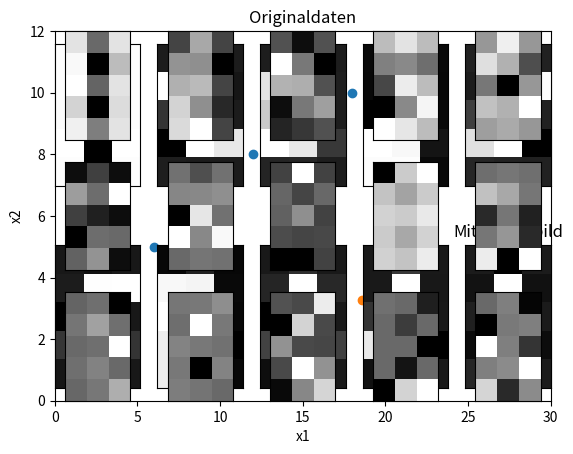

Generate this figure with matplotlib:
import numpy as np
import matplotlib.pyplot as plt
%pylab inline

all_samples = np.array([2,3,16,10,14,9,23,11,12,8,18,10,6,5]).reshape((7,2))

plt.plot(all_samples[:,0],all_samples[:,1], ls='', marker='o')
plt.grid()
plt.xlabel('x1')
plt.ylabel('x2')
plt.axis([0, 30, 0, 12])
plt.title('Originaldaten')
plt.show()

mean_vector = np.mean(all_samples,axis=0)

all_samples_mf = all_samples - np.hstack(mean_vector)

all_samples_cov = 1/(all_samples.shape[0])*np.dot(np.transpose(all_samples_mf), all_samples_mf)

eig_val, eig_vec = np.linalg.eigh(all_samples_cov)

klt = np.append(-eig_vec[1],-eig_vec[0]).reshape(2,2)

trans_samples = (np.matrix(klt) * np.matrix(all_samples).T).T
print(trans_samples)

plt.plot(trans_samples[:,0],trans_samples[:,1], ls='', marker='o')
plt.grid()
plt.xlabel('x1')
plt.ylabel('x2')
plt.axis([0, 30, 0, 12])
plt.title('Originaldaten')
plt.show()

trans_mean = np.matrix(klt) * np.matrix(mean_vector).T
print(trans_mean)

trans_cov = np.round(np.matrix(klt) * np.matrix(all_samples_cov) * np.matrix(klt).T, 3)
print(trans_cov)

all_samples = np.array([0,1,0,0,1,0,0,1,0,0,1,0,0,1,0,1,1,1,0,0,1,1,1,1,1,0,0,
             1,1,1,1,1,1,0,0,1,0,1,1,0,0,1,1,1,1,1,0,1,1,0,1,1,1,1,
             0,0,1,0,0,1,1,1,1,1,0,0,1,1,1,0,0,1,1,1,1,1,1,1,1,0,0,
             1,1,1,1,0,1,1,1,1,1,1,1,0,0,1,0,0,1,0,0,1,0,0,1,1,1,1,
             1,0,1,1,1,1,1,0,1,1,1,1,1,1,1,1,0,1,1,1,1,0,0,1,1,1,1,
             1,1,1,1,0,1,1,0,1,1,0,1,1,1,1]).reshape((10,15))

for i in range(all_samples.shape[0]):
    plt.subplot(2,5,i+1)
    #b1 = np.flipud(np.transpose(num[i,:].reshape((5,3))))
    b1 = np.flipud(np.transpose(all_samples[i,::-1].reshape((5,3))))
    plt.imshow(b1.T, origin='lower', cmap=plt.cm.gray_r, interpolation='nearest')
    plt.xticks([])
    plt.yticks([])

mean_vector = np.mean(all_samples,axis=0)
print('Mean Vector:\n', mean_vector)

all_samples_mf = all_samples - np.hstack(mean_vector)
#print('Mittelwertfreie Daten:\n', all_samples_mf)

all_samples_cov = 1/(all_samples.shape[0])*np.dot(np.transpose(all_samples_mf), all_samples_mf)
#print('Kovarianzmatrix:\n', all_samples_cov)

eig_val_cov, eig_vec_cov = np.linalg.eigh(all_samples_cov)
#print(np.flip(np.sort(eig_val_cov), axis=0))

plt.imshow(np.flipud(np.transpose(mean_vector[::-1].reshape((5,3)))).T, origin='lower',
                                  cmap=plt.cm.gray_r, interpolation='nearest')
plt.xticks([])
plt.yticks([])
plt.title('Mittelwertbild')
plt.show()

#eig_pairs = [(eig_vals[i], eig_vecs[:,i]) for i in range(len(eig_vals))]
eig_pairs = [(eig_val_cov[i], eig_vec_cov[:,i]) for i in range(len(eig_val_cov))]
eig_pairs = sorted(eig_pairs, key=lambda k:k[0], reverse=True)

for i in range(len(eig_val_cov)):
    eig_vec = eig_pairs[i][1]
    plt.subplot(3,5,i+1)
    #b1 = np.flipud(np.transpose(num[i,:].reshape((5,3))))
    b1 = np.flipud(np.transpose(eig_vec[::-1].reshape((5,3))))
    plt.imshow(b1.T, origin='lower', cmap=plt.cm.gray_r, interpolation='nearest')
    plt.xticks([])
    plt.yticks([])

eig_vec_mat = []
for i in range(len(eig_val_cov)):
    eig_vec_mat.append(eig_pairs[i][1])
#print(eig_vec_mat)

n = 5
eig_vec_mat_red = np.array(eig_vec_mat[0:n+1])

x = np.dot(np.dot(all_samples_mf,np.transpose(eig_vec_mat_red)),eig_vec_mat_red)

res = x + np.hstack(mean_vector)

for i in range(res.shape[0]):
    plt.subplot(2,5,i+1)
    #b1 = np.flipud(np.transpose(num[i,:].reshape((5,3))))
    b1 = np.flipud(np.transpose(res[i,::-1].reshape((5,3))))
    plt.imshow(b1.T, origin='lower', cmap=plt.cm.gray_r, interpolation='nearest')
    plt.xticks([])
    plt.yticks([])

